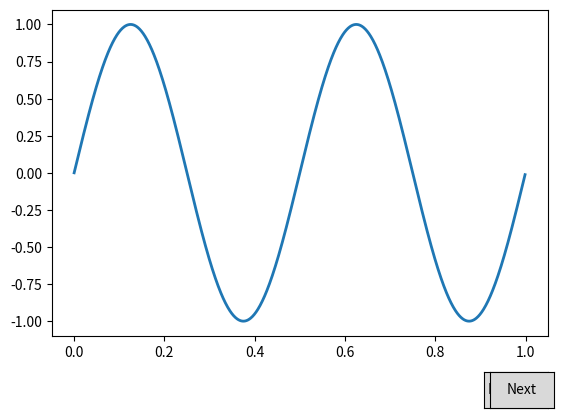

The matplotlib source for this figure:
import numpy as np
import matplotlib.pyplot as plt
from matplotlib.widgets import Button

freqs = np.arange(2, 20, 3)

fig, ax = plt.subplots()
plt.subplots_adjust(bottom=0.2)
t = np.arange(0.0, 1.0, 0.001)
s = np.sin(2*np.pi*freqs[0]*t)
l, = plt.plot(t, s, lw=2)


class Index:
    ind = 0
    def next(self, event):
        self.ind += 1
        i = self.ind % len(freqs)
        ydata = np.sin(2*np.pi*freqs[i]*t)
        l.set_ydata(ydata)
        plt.draw()

    def prev(self, event):
        self.ind -= 1
        i = self.ind % len(freqs)
        ydata = np.sin(2*np.pi*freqs[i]*t)
        l.set_ydata(ydata)
        plt.draw()

callback = Index()
axprev = plt.axes([0.8, 0.05, 0.1, 0.075])
axnext = plt.axes([0.81, 0.05, 0.1, 0.075])
bnext = Button(axnext, 'Next')
bnext.on_clicked(callback.next)
bprev = Button(axprev, 'Previous')
bprev.on_clicked(callback.prev)

plt.show()